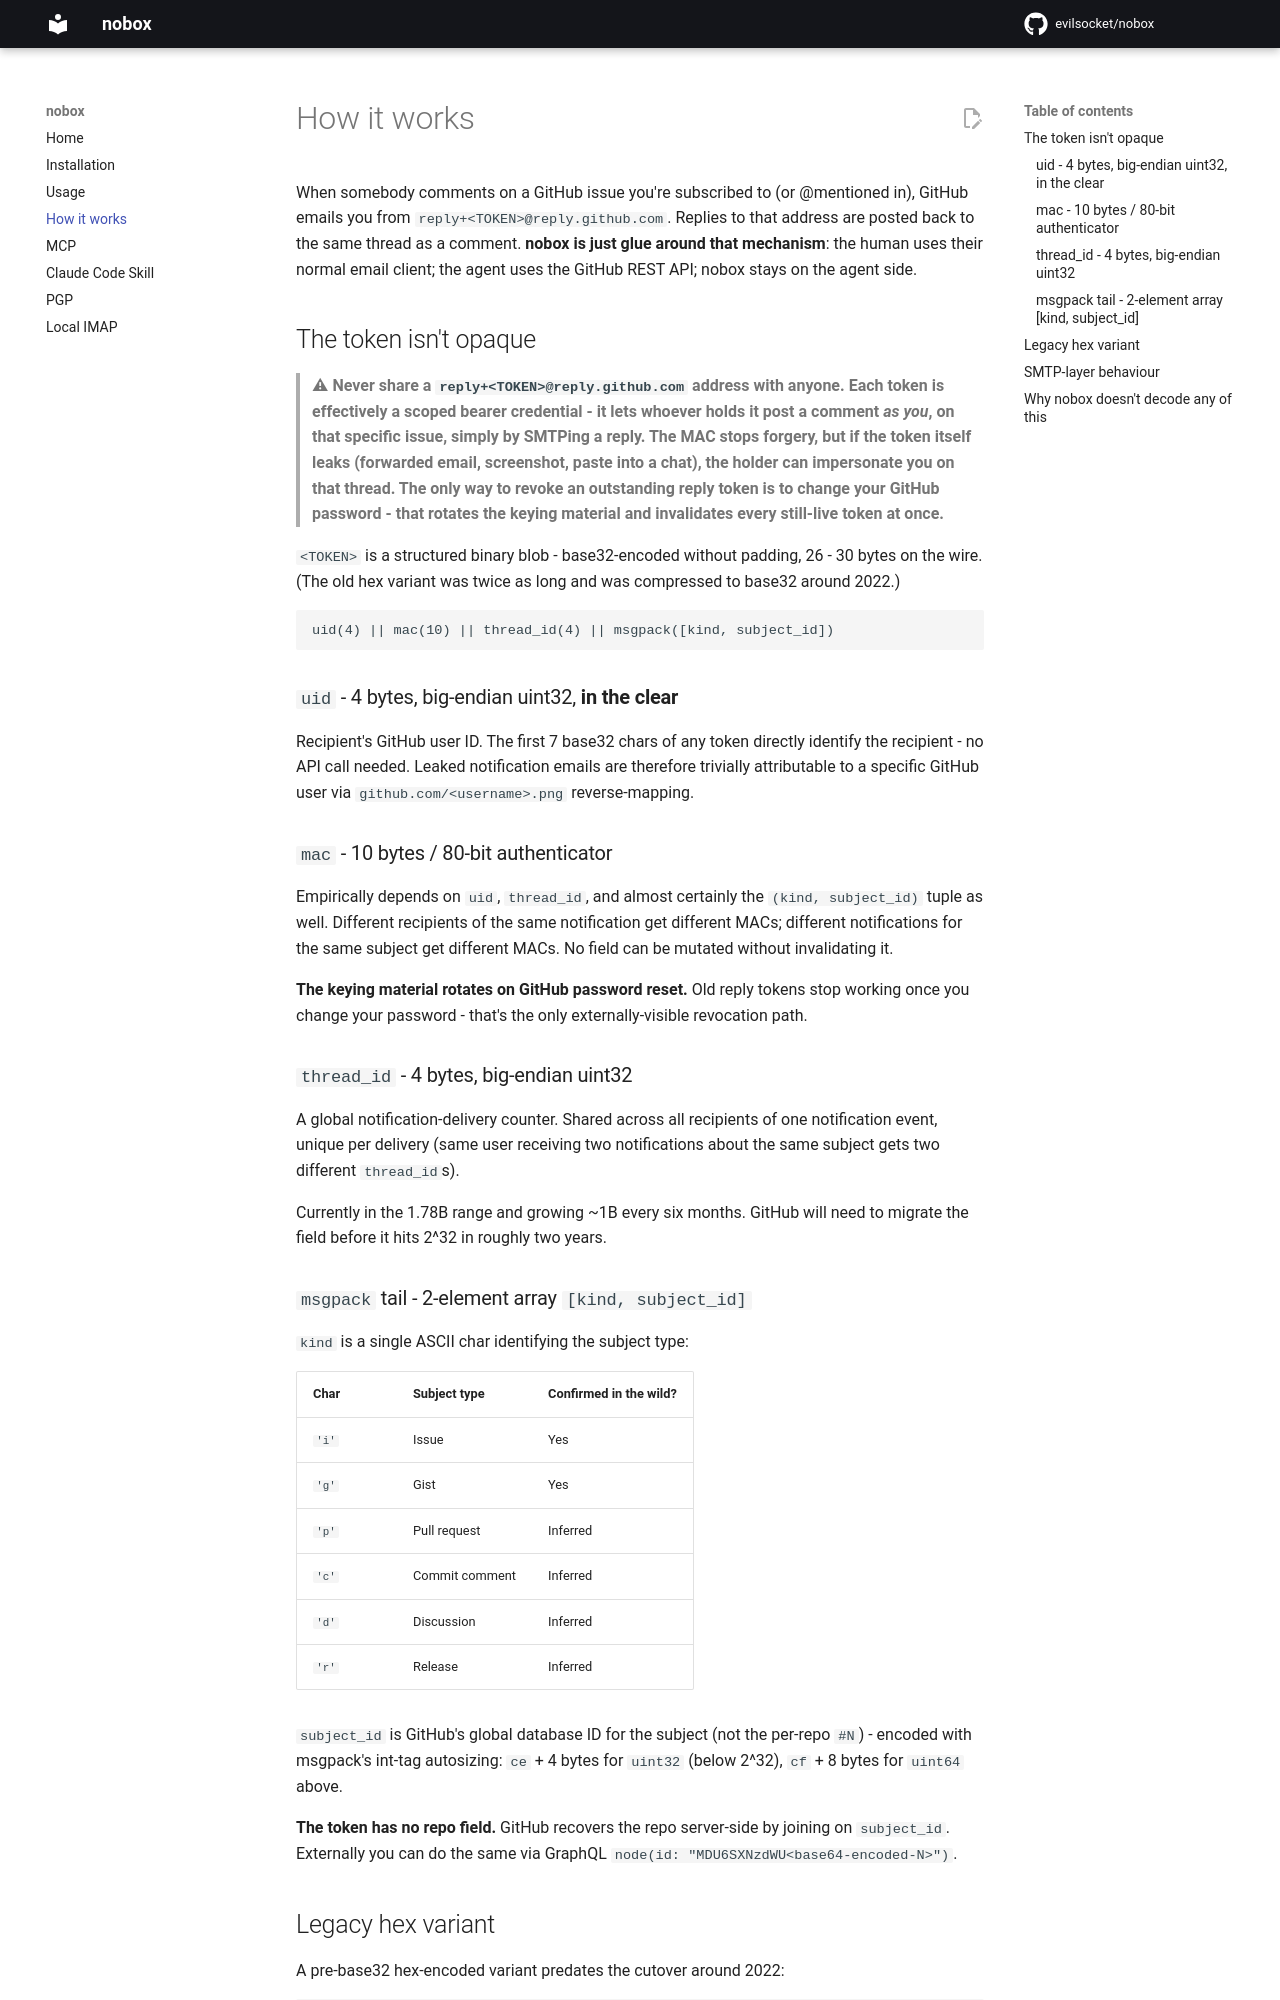

repository: evilsocket/nobox · page: how-it-works/index.html · generator: mkdocs

---
title: How it works - reverse-engineering GitHub's reply-by-email token
description: Field-by-field breakdown of GitHub's reply+<TOKEN>@reply.github.com address. Base32-encoded uid + MAC + thread_id + msgpack tail; the legacy hex variant; the SMTP no-validation behavior; the security implications.
---

# How it works

When somebody comments on a GitHub issue you're subscribed to (or
@mentioned in), GitHub emails you from `reply+<TOKEN>@reply.github.com`.
Replies to that address are posted back to the same thread as a comment.
**nobox is just glue around that mechanism**: the human uses their normal
email client; the agent uses the GitHub REST API; nobox stays on the
agent side.

## The token isn't opaque

> **⚠ Never share a `reply+<TOKEN>@reply.github.com` address with anyone.
> Each token is effectively a scoped bearer credential - it lets whoever
> holds it post a comment _as you_, on that specific issue, simply by
> SMTPing a reply. The MAC stops forgery, but if the token itself leaks
> (forwarded email, screenshot, paste into a chat), the holder can
> impersonate you on that thread. The only way to revoke an outstanding
> reply token is to change your GitHub password - that rotates the keying
> material and invalidates every still-live token at once.**

`<TOKEN>` is a structured binary blob - base32-encoded without padding,
26 - 30 bytes on the wire. (The old hex variant was twice as long and was
compressed to base32 around 2022.)

```
uid(4) || mac(10) || thread_id(4) || msgpack([kind, subject_id])
```

### `uid` - 4 bytes, big-endian uint32, **in the clear**

Recipient's GitHub user ID. The first 7 base32 chars of any token
directly identify the recipient - no API call needed. Leaked notification
emails are therefore trivially attributable to a specific GitHub user via
`github.com/<username>.png` reverse-mapping.

### `mac` - 10 bytes / 80-bit authenticator

Empirically depends on `uid`, `thread_id`, and almost certainly the
`(kind, subject_id)` tuple as well. Different recipients of the same
notification get different MACs; different notifications for the same
subject get different MACs. No field can be mutated without invalidating
it.

**The keying material rotates on GitHub password reset.** Old reply
tokens stop working once you change your password - that's the only
externally-visible revocation path.

### `thread_id` - 4 bytes, big-endian uint32

A global notification-delivery counter. Shared across all recipients of
one notification event, unique per delivery (same user receiving two
notifications about the same subject gets two different `thread_id`s).

Currently in the 1.78B range and growing ~1B every six months. GitHub
will need to migrate the field before it hits 2^32 in roughly two years.

### `msgpack` tail - 2-element array `[kind, subject_id]`

`kind` is a single ASCII char identifying the subject type:

| Char | Subject type | Confirmed in the wild? |
|------|--------------|------------------------|
| `'i'` | Issue | Yes |
| `'g'` | Gist | Yes |
| `'p'` | Pull request | Inferred |
| `'c'` | Commit comment | Inferred |
| `'d'` | Discussion | Inferred |
| `'r'` | Release | Inferred |

`subject_id` is GitHub's global database ID for the subject (not the
per-repo `#N`) - encoded with msgpack's int-tag autosizing:
`ce` + 4 bytes for `uint32` (below 2^32), `cf` + 8 bytes for `uint64`
above.

**The token has no repo field.** GitHub recovers the repo server-side by
joining on `subject_id`. Externally you can do the same via GraphQL
`node(id: "MDU6SXNzdWU<base64-encoded-N>")`.
